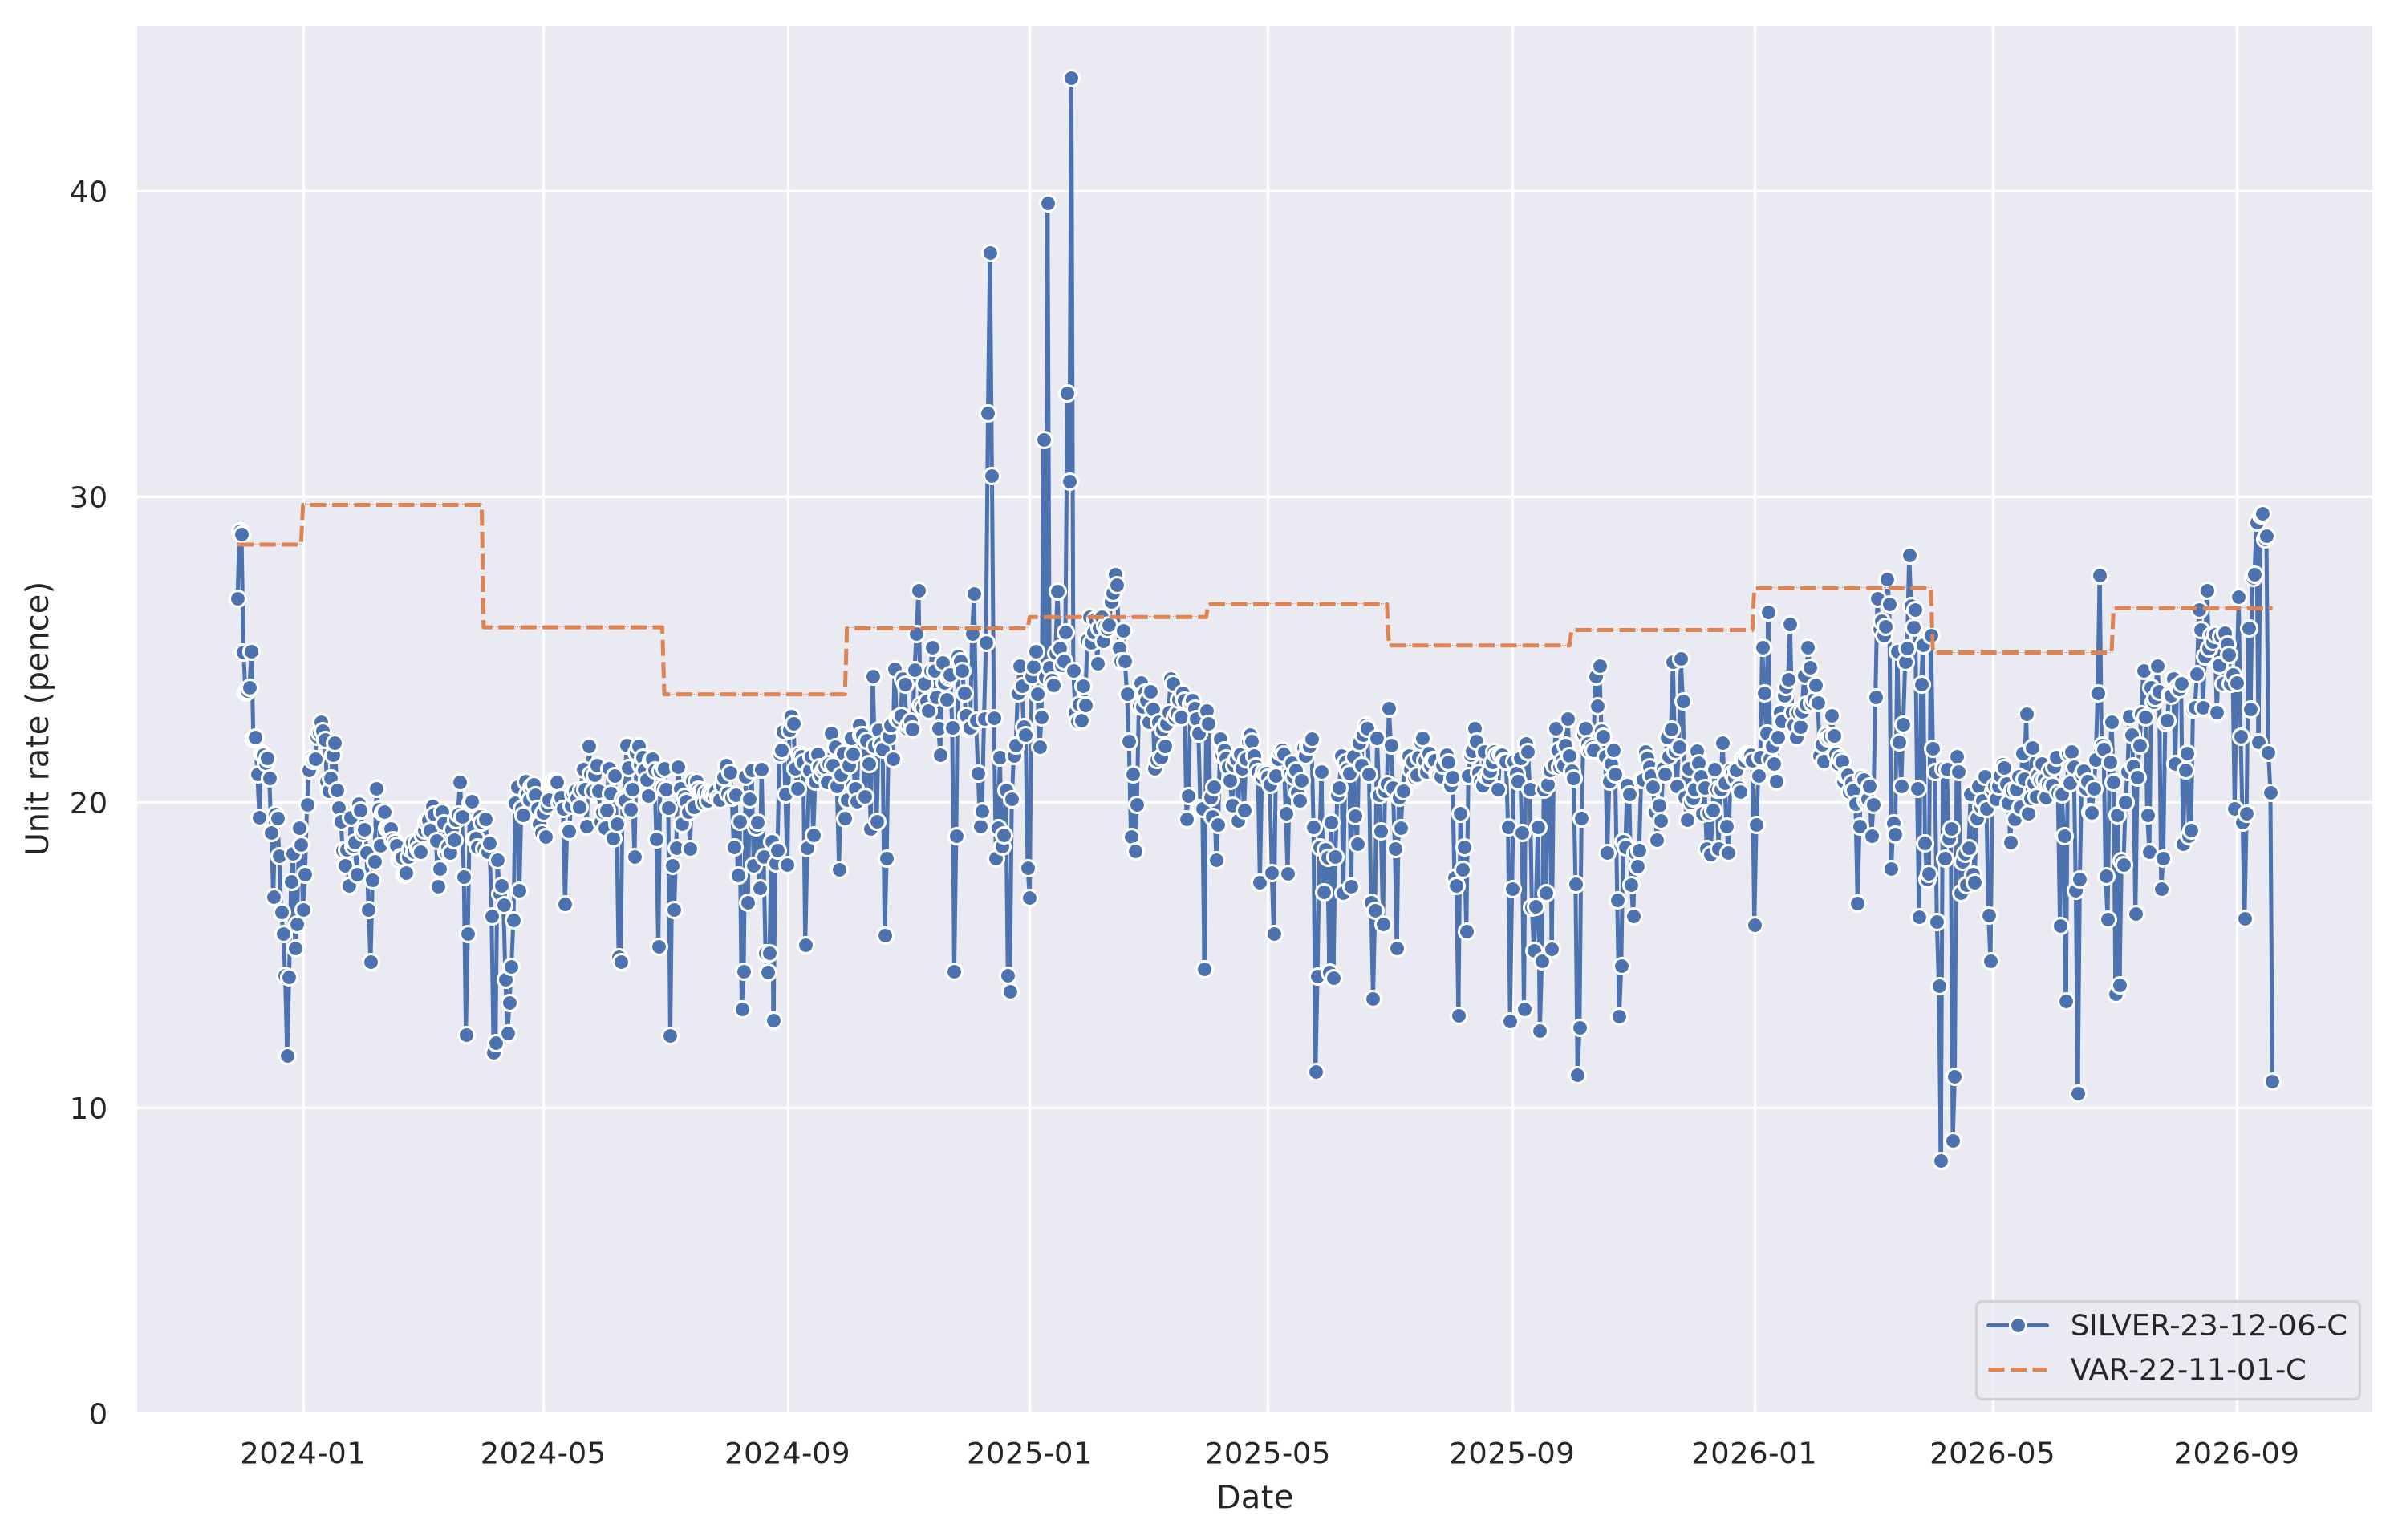

The table this chart was drawn from, first rows:
, SILVER-23-12-06-C, VAR-22-11-01-C
2026-09-18 23:00:00+00:00, 10.88, 26.35
2026-09-17 23:00:00+00:00, 20.33, 26.35
2026-09-16 23:00:00+00:00, 21.63, 26.35
2026-09-15 23:00:00+00:00, 28.71, 26.35
2026-09-14 23:00:00+00:00, 28.6, 26.35
2026-09-13 23:00:00+00:00, 29.44, 26.35
2026-09-12 23:00:00+00:00, 29.41, 26.35
2026-09-11 23:00:00+00:00, 21.98, 26.35
2026-09-10 23:00:00+00:00, 29.17, 26.35
2026-09-09 23:00:00+00:00, 27.47, 26.35
2026-09-08 23:00:00+00:00, 27.34, 26.35
2026-09-07 23:00:00+00:00, 23.04, 26.35
2026-09-06 23:00:00+00:00, 25.7, 26.35
2026-09-05 23:00:00+00:00, 19.62, 26.35
2026-09-04 23:00:00+00:00, 16.19, 26.35
2026-09-03 23:00:00+00:00, 19.34, 26.35
2026-09-02 23:00:00+00:00, 22.16, 26.35
2026-09-01 23:00:00+00:00, 26.73, 26.35
2026-08-31 23:00:00+00:00, 23.92, 26.35
2026-08-30 23:00:00+00:00, 19.8, 26.35
2026-08-29 23:00:00+00:00, 24.18, 26.35
2026-08-28 23:00:00+00:00, 23.89, 26.35
2026-08-27 23:00:00+00:00, 24.84, 26.35
2026-08-26 23:00:00+00:00, 25.17, 26.35
2026-08-25 23:00:00+00:00, 25.55, 26.35
2026-08-24 23:00:00+00:00, 23.9, 26.35
2026-08-23 23:00:00+00:00, 25.43, 26.35
2026-08-22 23:00:00+00:00, 24.49, 26.35
2026-08-21 23:00:00+00:00, 22.94, 26.35
2026-08-20 23:00:00+00:00, 25.48, 26.35
2026-08-19 23:00:00+00:00, 25.24, 26.35
2026-08-18 23:00:00+00:00, 25.47, 26.35
2026-08-17 23:00:00+00:00, 25.03, 26.35
2026-08-16 23:00:00+00:00, 26.93, 26.35
2026-08-15 23:00:00+00:00, 24.79, 26.35
2026-08-14 23:00:00+00:00, 23.11, 26.35
2026-08-13 23:00:00+00:00, 25.64, 26.35
2026-08-12 23:00:00+00:00, 26.3, 26.35
2026-08-11 23:00:00+00:00, 24.19, 26.35
2026-08-10 23:00:00+00:00, 23.11, 26.35
2026-08-09 23:00:00+00:00, 23.06, 26.35
2026-08-08 23:00:00+00:00, 19.08, 26.35
2026-08-07 23:00:00+00:00, 18.89, 26.35
2026-08-06 23:00:00+00:00, 21.61, 26.35
2026-08-05 23:00:00+00:00, 21.04, 26.35
2026-08-04 23:00:00+00:00, 18.65, 26.35
2026-08-03 23:00:00+00:00, 23.89, 26.35
2026-08-02 23:00:00+00:00, 23.71, 26.35
2026-08-01 23:00:00+00:00, 23.78, 26.35
2026-07-31 23:00:00+00:00, 21.25, 26.35
2026-07-30 23:00:00+00:00, 24.06, 26.35
2026-07-29 23:00:00+00:00, 23.49, 26.35
2026-07-28 23:00:00+00:00, 23.53, 26.35
2026-07-27 23:00:00+00:00, 22.67, 26.35
2026-07-26 23:00:00+00:00, 22.6, 26.35
2026-07-25 23:00:00+00:00, 18.15, 26.35
2026-07-24 23:00:00+00:00, 17.17, 26.35
2026-07-23 23:00:00+00:00, 23.61, 26.35
2026-07-22 23:00:00+00:00, 24.45, 26.35
2026-07-21 23:00:00+00:00, 23.4, 26.35
... 966 more rows
